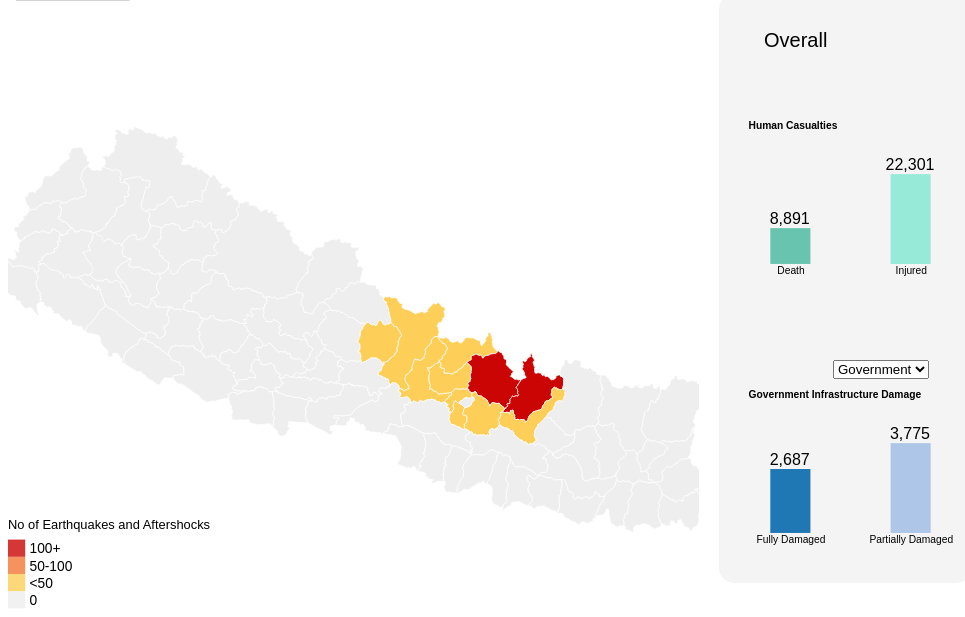
D3 v3 page, settled after 480 driven frames (8 s of simulated time); the page loaded 2 data file(s).


// ── drawMap.js
/**
 * Created by silentflutes on 10/6/2015.
 */

//size of canvas
var width = 750;
var height = 750;

//formatting number as per required
var formatAsInteger = d3.format(",");

var quantizeHitIntoColor = function (i) {
  //console.log(i);
  if (i >= 100) return "red";
  else if (i < 100 && i >= 50) return "pink";
  else if (i < 50 && i > 0) return "yellow";
  else return "grey";
};

var quantizeMaxMagnitudeIntoColor = function (i) {
  //console.log(i);
  if (i > 6.0) return "red";
  else if (i <= 6.0 && i > 5.0) return "pink";
  else if (i <= 5.0 && i > 4.0) return "yellow";
  else if (i == 0) return "grey";
};

function setupBarChartBasics() {
  var margin = { top: 100, right: 5, bottom: 10, left: 100 },
    width = 500 - margin.left - 20 - margin.right,
    height = 250 - margin.top - margin.bottom,
    colorBar = d3.scale.category20(),
    barPadding = 2;
  return {
    margin: margin,
    width: width,
    height: height,
    colorBar: colorBar,
    barPadding: barPadding,
  };
}

d3.json("data/nepalDistricts.geojson", createMap);

function createMap(nepal) {
  var canvas = d3
    .select("#map")
    .attr("preserveAspectRatio", "xMinYMin meet")
    .append("svg")
    .attr("width", "98%")
    .attr("height", "97%")
    .attr("viewBox", "0 0 804 621")
    //class to make it responsive
    .classed("svg-content-responsive", true);
  // .attr("style", "border: 1px solid red;")
  var group = canvas.selectAll("g").data(nepal.features).enter().append("g");
  var projection = d3.geo
    .mercator()
    .scale(5800)
    .center([84.915593872070313, 28.465876770019531]);
  var geoPath = d3.geo.path().projection(projection);

  //plotting map
  var plotDistricts = group
    .append("path")
    .attr("d", geoPath)
    //.attr("fill",function(d,i){return color(i);})
    .attr("class", function (d) {
      return quantizeHitIntoColor(d.no);
    })
    .attr("stroke", "#fff")
    .attr("stroke-width", "1px")
    .on("mouseover", mouseover)
    .on("mousemove", mousemove)
    .on("mouseout", mouseout)
    .on("click", mouseclick);

  var colorDomain = [150, 350, 1500];
  var extColorDomain = [0, 150, 350, 1500];
  var legendLabels;
  var color = d3.scale
    .threshold()
    .domain(colorDomain)
    //reverse order as of displayed
    .range(["#eee", "#fdcf58", "#f37735", "#cb0404"]);

  //rgb color codes
  /*  rgb(255,255,255)", "rgb(255,230,230)", "rgb(255,150,150)", "rgb(255,100,100)", "rgb(230,100,100)",
     "rgb(235,90,90)","rgb(240,80,80)","rgb(245,60,60)","rgb(250,50,50)","rgb(255,0,0)*/

  var legendTitle = canvas
    .selectAll("g.legendTitle")
    .data(["No of Earthquakes and Aftershocks"])
    .enter()
    .append("g")
    .attr("class", "legendTitle");
  legendLabels = ["0", "<50", "50-100", "100+"];
  legendTitle.data(["No of Earthquakes and Aftershocks"]);

  //legend title
  legendTitle
    .append("text")
    .attr("id", "legendTitleText")
    .attr("font-size", "15px")
    .attr("x", 0)
    .attr("y", 0.65 * height)
    .text(function (d) {
      return d;
    });

  var legend = canvas
    .selectAll("g.legend")
    .data(extColorDomain)
    .enter()
    .append("g")
    .attr("class", "legend");

  var legendWidth = 20,
    legendHeight = 20;

  legend
    .append("rect")
    .attr("x", 0)
    .attr("y", function (d, i) {
      return 0.8 * height - i * legendHeight - 2 * legendHeight;
    })
    .attr("width", legendWidth)
    .attr("height", legendHeight)
    .style("fill", function (d) {
      return color(d);
    })
    .style("opacity", 0.8);

  legend
    .append("text")
    .attr("id", function (d, i) {
      return "legendText" + i;
    })
    .attr("font-size", "16px")
    .attr("x", 25)
    .attr("y", function (d, i) {
      return 0.8 * height - i * legendHeight - legendHeight - 4;
    })
    .text(function (d, i) {
      return legendLabels[i];
    });

  //selecting tab (data source)
  var hitTab = document.getElementById("noOfHitTab");
  var magnitudeTab = document.getElementById("maxMagnitudeTab");

  hitTab.setAttribute("thisValue", "noOfHit");
  hitTab.setAttribute("otherValue", "maxMagnitude");
  magnitudeTab.setAttribute("thisValue", "noOfHit");
  magnitudeTab.setAttribute("otherValue", "maxMagnitude");

  var selectedTab = document.getElementById("noOfHitTab");
  var links = document.getElementsByTagName("li");

  //selected is dark other light
  if (selectedTab.getAttribute("thisValue") == "noOfHit") {
    links.item(0).style.color = "black";
    links.item(1).style.color = "grey";
    links.item(0).style.borderBottom = "2px solid black";
  }

  if (selectedTab.getAttribute("thisValue") == "maxMagnitude") {
    links.item(1).style.color = "black";
    links.item(0).style.color = "grey";
    links.item(1).style.borderBottom = "3px solid black";
  }

  //mouse event handler
  var bodyNode = d3.select("body").node();
  var toolTipDiv;

  function mouseclick(nepal) {
    //displaying all district button

    document.getElementById("alldistrict").style.visibility = "visible";

    /*d3.select(this).select("path").transition().duration(500)
         .attr("stroke", "#fff");
         */
    //'stroke-opacity':1,'stroke':'#F00','stroke-width':'2px',

    /* d3.select(this.parentNode.appendChild(this)).transition().duration(300)
         .style({'fill':'#000'})
         .attr("id","tempColor");

         var active = d3.select(null);
         //zoom on click

         if (active.node() === this) return reset();
         active.classed("active", false);
         active = d3.select(this).classed("active", true);

         mouseout();
         var bounds =  geoPath.bounds(nepal),
         dx = bounds[1][0] - bounds[0][0],
         dy = bounds[1][1] - bounds[0][1],
         x = (bounds[0][0] + bounds[1][0]) / 2,
         y = (bounds[0][1] + bounds[1][1]) / 2,
         scale = .5 / Math.max(dx / width, dy / height),
         translate = [width / 2 - scale * x, height / 2 - scale * y];

         group.transition()
         .duration(750)
         .style("stroke","#000")
         .style("stroke-width", 0.5 / scale + "px")
         .attr("transform", "translate(" + translate + ")scale(" + scale + ")");


         var zoomOut = canvas.selectAll("g.zoomOut")
         .data(["Zoom out"])
         .enter().append("g")
         .attr("class", "zoomOut")
         ;

         zoomOut.append("text")
         .attr("font-size","20px")
         .attr("x", 20)
         .attr("y", 100)
         .text(function (d) {
         return d;
         })
         .attr("class","textZoomOut")
         .on("click",function(){reset();});

         function reset() {
         active.classed("active", false);
         active = d3.select(null);

         group.transition()
         .dura  tion(750)
         .style("stroke-width", "1.5px")
         .attr("transform", "");

         zoomOut.transition()
         .duration(700).remove();

         document.getElementById("tempColor").removeAttribute();
         }
         */

    var districtName;
    if (document.getElementById("langT").getAttribute("current") === "Nepali") {
      districtName = nepal.districtInNepali;
    } else {
      districtName =
        nepal.properties.DISTRICT.charAt(0).toUpperCase() +
        nepal.properties.DISTRICT.slice(1).toLowerCase();
    }
    //setting district name
    var titleElement = document.getElementById("districtSelected");
    titleElement.removeChild(titleElement.firstChild);
    titleElement.appendChild(
      titleElement.ownerDocument.createTextNode(districtName)
    );

    d3.csv("data/dataSource.csv", updateBar);
    function updateBar(data) {
      //calculating value
      function aggregateValues(subDivision) {
        var result = data
          .filter(function (data) {
            return (
              data.Subdivision == subDivision &&
              data.District.toLowerCase() ==
                nepal.properties.DISTRICT.toLowerCase()
            );
          })
          .map(function (data) {
            return data.no;
          })
          .reduce(function (a, b) {
            return parseInt(a) + parseInt(b);
          }, 0);
        return result;
      }

      var deaths = aggregateValues("Death");
      var injured = aggregateValues("Injured");
      var govtfull = aggregateValues("Govt. Houses Fully Damaged");
      var govtpartial = aggregateValues("Govt. Houses Partially Damaged");
      var prifull = aggregateValues("Private Houses Fully Damaged");
      var pripartial = aggregateValues("Private Houses Partially Damaged");

      var sum = [];
      var otherValue = 0,
        thisValue = 0;
      var basics = setupBarChartBasics();
      var margin = basics.margin,
        width = basics.width,
        height = basics.height,
        colorBar = basics.colorBar,
        barPadding = basics.barPadding;
      updateBarChart("#barChartHC", "#plotbarChartHC", colorBar);
      updateBarChart("#barChartID", "#plotbarChartID", colorBar);

      function updateBarChart(divId, barChartId, colorBar) {
        if (divId.localeCompare("#barChartHC") == 0) {
          title = "Human Casualties";
          divison = "Human Causalities";
          subDivision = ["Death", "Injured"];
          //
          sum[0] = deaths;
          sum[1] = injured;
          //console.log(sum);
        }
        if (divId.localeCompare("#barChartID") == 0) {
          subDivision = ["Fully Damaged", "Partially Damaged"];
          var selectedMode = document.getElementById("selectMode");
          if (selectedMode.value.localeCompare("Government") == 0) {
            title = "Government Infrastructure Damage";
            division = "Government Infrastructural Damage";

            //  getSum(districtArray, divison, subDivision);
            sum[0] = govtfull;
            sum[1] = govtpartial;
            //for swapping values when select option changed
            thisValue = govtfull + " " + govtpartial;
            otherValue = prifull + " " + pripartial;
            //console.log(sum);
          }
          if (selectedMode.value.localeCompare("Private") == 0) {
            title = "Private Infrastructure Damage";
            division = "Private Infrastructural Damage";
            sum[0] = prifull;
            sum[1] = pripartial;
            thisValue = prifull + " " + pripartial;
            otherValue = govtfull + " " + govtpartial;
            //console.log(sum);
          }
        }

        // console.log(districtArray);

        var xScale = d3.scale
          .linear()
          .domain([0, sum.length])
          .range([0, width]);
        var yScale = d3.scale
          .linear()
          .domain([0, d3.max(sum)])
          .range([height, 0]);
        var svg = d3.select(divId + " svg");
        var plot = svg.datum(sum);
        //just need to select element no more appending
        plot
          .selectAll("rect")
          .data(sum)
          .transition()
          .duration(750)
          //x and y are point from where plotting begins
          .attr("x", function (d, i) {
            return xScale(i);
          })
          .attr("width", width / (sum.length + 4) - barPadding)
          .attr("y", function (d) {
            //happens  if input is 0
            if (yScale(d) == height) return height; //bring y point to y=0
            else return yScale(d);
          })
          //.attr("y",function(sum){return sum;})
          .attr("height", function (d) {
            if (yScale(d) == height) return 0;
            else return height - (yScale(d) % height);
          })
          // .attr("height",function(d){return height;})
          .attr("fill", colorBar)
          .attr("otherValue", otherValue)
          .attr("thisValue", thisValue)
          .attr("district", districtName);

        //add y labels to plot
        var yLabel = plot
          .selectAll("text.yAxis")
          .data(sum)
          .transition()
          .duration(750)
          .attr("text-anchor", "middle")
          //set x position to the left edge of each bar plus half the har width
          .attr("x", function (d, i) {
            return (
              i * (width / sum.length) +
              (width / (sum.length + 4) - barPadding) / 2
            );
          })
          .attr("y", function (d) {
            if (yScale(d) == height) return height - 6;
            else return yScale(d) - 6;
          })
          .attr("class", "yAxis");
        //y label for translation
        if (document.getElementById("langT").innerHTML === "English") {
          //nepali
          yLabel.text(function (d) {
            var value = formatAsInteger(d3.round(d));

            if (value == 0) return "०";
            else return parseInt(value).toLocaleString("ne-NP");
          });
        } else {
          yLabel.text(function (d) {
            var value = formatAsInteger(d3.round(d));
            if (value == 0) return "0";
            else return value;
          });
        }
        //y labels for translation

        //console.log(districtName);
        svg
          .selectAll("text.title")
          .attr("x", 46)
          .attr("y", 30)
          .transition()
          .duration(750)
          //.attr("text-anchor", "middle")
          .text(title);

        /*    svg.selectAll("text.districtname")
                 .attr("x", (width + (margin.left-90) + margin.right) / 2)
                 .attr("y", 55)
                 .transition()
                 .duration(750)
                 .attr("class", "districtname")
                 .attr("text-anchor", "middle")
                 .text(districtName)
                 ;*/

        //x axis label are same as created so no need to be update
      }
    }
  }

  function mouseover(nepal) {
    var districtName;
    if (document.getElementById("langT").getAttribute("current") === "Nepali") {
      districtName = nepal.districtInNepali;
    } else {
      districtName =
        nepal.properties.DISTRICT.charAt(0).toUpperCase() +
        nepal.properties.DISTRICT.slice(1).toLowerCase();
    }

    var absoluteMousePos = d3.mouse(bodyNode);
    toolTipDiv = d3.select("body").append("div").attr("class", "tooltip");

    if (selectedTab.getAttribute("thisValue") == "noOfHit") {
      toolTipDiv
        //.text(d3.event.pageX + ", " + nepal.properties.DISTRICT +","+ d3.event.pageY)
        .style("left", absoluteMousePos[0] + "px")
        .style("top", absoluteMousePos[1] + "px")
        .style("opacity", 1)
        //jitter is due to displacement of one div by another
        .style("float", "left");
      //var value = document.getElementsByClassName("tooltip");
      if (document.getElementById("langT").innerHTML === "English") {
        toolTipDiv.html(
          "<span class='tooltipTitle'>" +
            districtName +
            "</span>" +
            "<span class='tooltipValue'>" +
            " कुल भुइचालोको शांख्य: " +
            nepal.no.toLocaleString("ne-NP") +
            "</span>"
        );
      } else {
        toolTipDiv.html(
          "<span class='tooltipTitle'>" +
            districtName +
            "</span>" +
            "<span class='tooltipValue'>" +
            " No of Earthquakes: " +
            nepal.no +
            "</span>"
        );
      }
    }

    if (selectedTab.getAttribute("thisValue") == "maxMagnitude") {
      toolTipDiv
        //.text(d3.event.pageX + ", " + nepal.properties.DISTRICT +","+ d3.event.pageY)
        .style("left", absoluteMousePos[0] + "px")
        .style("top", absoluteMousePos[1] + "px")
        .style("opacity", 1)
        //jitter is due to displacement of one div by another
        .style("float", "left");

      if (document.getElementById("langT").innerHTML === "English") {
        toolTipDiv.html(
          "<span class='tooltipTitle'>" +
            districtName +
            "</span>" +
            "<span class='tooltipValue'>" +
            " अधिकतम्  भुइचालो : " +
            nepal.maxHit.toLocaleString("ne-NP") +
            "</span>"
        );
      } else {
        toolTipDiv.html(
          "<span class='tooltipTitle'>" +
            districtName +
            "</span>" +
            "<span class='tooltipValue'>" +
            " Maximum Magnitude: " +
            nepal.maxHit +
            "</span>"
        );
      }
    }
  }
  function mousemove(nepal) {
    var districtName;
    if (document.getElementById("langT").getAttribute("current") === "Nepali") {
      districtName = nepal.districtInNepali;
    } else {
      districtName =
        nepal.properties.DISTRICT.charAt(0).toUpperCase() +
        nepal.properties.DISTRICT.slice(1).toLowerCase();
    }
    var absoluteMousePos = d3.mouse(bodyNode);

    if (selectedTab.getAttribute("thisValue") == "noOfHit") {
      toolTipDiv
        //.text(d3.event.pageX + ", " + nepal.properties.DISTRICT +","+ d3.event.pageY)
        .style("left", absoluteMousePos[0] + "px")
        .style("top", absoluteMousePos[1] + "px")
        .style("opacity", 1)
        //jitter is due to displacement of one div by another
        .style("float", "left");
      //var value = document.getElementsByClassName("tooltip");
      if (document.getElementById("langT").innerHTML === "English") {
        toolTipDiv.html(
          "<span class='tooltipTitle'>" +
            districtName +
            "</span>" +
            "<span class='tooltipValue'>" +
            " कुल भुइचालोको शांख्या : " +
            nepal.no.toLocaleString("ne-NP") +
            "</span>"
        );
      } else {
        toolTipDiv.html(
          "<span class='tooltipTitle'>" +
            districtName +
            "</span>" +
            "<span class='tooltipValue'>" +
            " No of Earthquakes: " +
            nepal.no +
            "</span>"
        );
      }
    }

    if (selectedTab.getAttribute("thisValue") == "maxMagnitude") {
      toolTipDiv
        //.text(d3.event.pageX + ", " + nepal.properties.DISTRICT +","+ d3.event.pageY)
        .style("left", absoluteMousePos[0] + "px")
        .style("top", absoluteMousePos[1] + "px")
        .style("opacity", 1)
        //jitter is due to displacement of one div by another
        .style("float", "left");

      if (document.getElementById("langT").innerHTML === "English") {
        toolTipDiv.html(
          "<span class='tooltipTitle'>" +
            districtName +
            "</span>" +
            "<span class='tooltipValue'>" +
            " अधिकतम्  भुइचालो : " +
            nepal.maxHit.toLocaleString("ne-NP") +
            "</span>"
        );
      } else {
        toolTipDiv.html(
          "<span class='tooltipTitle'>" +
            districtName +
            "</span>" +
            "<span class='tooltipValue'>" +
            " Maximum Magnitude: " +
            nepal.maxHit +
            "</span>"
        );
      }
    }
  }

  function mouseout() {
    toolTipDiv.remove();
  }
}

d3.csv("data/dataSource.csv", createBar);
function createBar(data) {
  function aggregateValues(subDivision) {
    var result = data
      .filter(function (data) {
        return data.Subdivision == subDivision;
      })
      .map(function (data) {
        return data.no;
      })
      .reduce(function (a, b) {
        return parseInt(a) + parseInt(b);
      }, 0);
    return result;
  }

  var deaths = aggregateValues("Death");
  var injured = aggregateValues("Injured");
  var govtfull = aggregateValues("Govt. Houses Fully Damaged");
  var govtpartial = aggregateValues("Govt. Houses Partially Damaged");
  var prifull = aggregateValues("Private Houses Fully Damaged");
  var pripartial = aggregateValues("Private Houses Partially Damaged");

  var sum = [];
  createBarChart("#barChartHC", "#plotbarChartHC");
  createBarChart("#barChartID", "#plotbarChartID");

  var otherValue, thisValue, className;

  var titleElement = document.getElementById("districtSelected");
  //titleElement.removeChild(titleElement.firstChild);
  titleElement.appendChild(
    titleElement.ownerDocument.createTextNode("Overall")
  );

  function createBarChart(divId, barChartId) {
    if (divId.localeCompare("#barChartHC") == 0) {
      title = "Human Casualties";
      divison = "Human Causalities";
      subDivision = ["Death", "Injured"];
      className = "HC";
      sum[0] = deaths;
      sum[1] = injured;
      //console.log(sum);

      //ids for language change
    }
    if (divId.localeCompare("#barChartID") == 0) {
      className = "ID";
      subDivision = ["Fully Damaged", "Partially Damaged"];
      var selectedMode = document.getElementById("selectMode");
      if (selectedMode.value.localeCompare("Government") == 0) {
        title = "Government Infrastructure Damage";
        division = "Government Infrastructural Damage";

        //  getSum(districtArray, divison, subDivision);
        sum[0] = govtfull;
        sum[1] = govtpartial;
        thisValue = govtfull + " " + govtpartial;
        otherValue = prifull + " " + pripartial;
        //console.log(sum);
      }
      if (selectedMode.value.localeCompare("Private") == 0) {
        title = "Private Infrastructure Damage";
        division = "Private Infrastructural Damage";
        sum[0] = prifull;
        sum[1] = pripartial;
        thisValue = prifull + " " + pripartial;
        otherValue = govtfull + " " + govtpartial;
        //console.log(sum);
      }
    }

    // console.log(districtArray);
    var basics = setupBarChartBasics();
    var margin = basics.margin,
      width = basics.width,
      height = basics.height,
      colorBar = basics.colorBar,
      barPadding = basics.barPadding;
    var xScale = d3.scale.linear().domain([0, sum.length]).range([0, width]);
    var yScale = d3.scale
      .linear()
      .domain([0, d3.max(sum)])
      .range([height, 0]);
    var svg = d3
      .select(divId)
      .attr("preserveAspectRatio", "xMinYMin meet")
      .append("svg")
      .attr("viewBox", "0 0 385 311")
      //class to make it responsive
      .classed("svg-content-responsive", true)
      /*.style("width","100%")
                 .style("height", "100%")*/
      .attr("id", barChartId);
    // .attr("style", "border: 1px solid red;")
    //.attr("style","")
    var plot = svg
      .append("g")
      .attr(
        "transform",
        "translate(" + (margin.left - 20) + "," + margin.top + ")"
      )
      .style("height", "100%")
      .style("width", "100%");
    //function setting class name based on hit no and css colours district based on class name

    /*var quantizeDeathIntoColor = d3.scale.quantize()
         // 9 is max no of hit
         .domain([0, deaths])
         .range(d3.range(deaths).map(function (i) {
         if (i>=0.75*deaths) return "red";
         else if (i>=0.50) return "pink";
         else if(i>=0.25) return "yellow";
         else return "green";
         }));
         */

    //data seq death injured fully partially
    //draw bargraph
    var plotBar = plot
      .selectAll("rect")
      .data(sum)
      .enter()
      .append("rect")
      .attr("x", function (sum, i) {
        return xScale(i);
      })
      .attr("width", width / (sum.length + 4))
      .attr("y", function (sum) {
        if (yScale(sum) == height) return height;
        else return yScale(sum);
      })
      //.attr("y",function(sum){return sum;})
      .attr("height", function (d) {
        if (yScale(d) == height) return height;
        return height - (yScale(d) % height);
        //);
      })
      // .attr("height",function(d){return height;})
      .attr("fill", colorBar)
      .attr("otherValue", otherValue)
      .attr("thisValue", thisValue)
      .attr("id", className)
      .attr("district", "Overall")
      //values saved series Death, Injured ,Gov full,Gov part, Pri full,Pri part
      .attr("overallValuesHC", deaths + " " + injured)
      .attr("overallGovernmentValuesID", govtfull + " " + govtpartial)
      .attr("overallPrivateValuesID", prifull + " " + pripartial);
    if (divId.localeCompare("#barChartHC") == 0)
      plotBar.attr("fill", function (d, i) {
        if (i == 0) return "#68c4af";
        else return "#96ead7";
      });
    //title
    svg
      .append("text")
      //width + (margin.left-190) + margin.right) / 2
      .attr("x", 46)
      .attr("y", 30)
      .transition()
      .duration(750)
      .attr("class", "barchartTitle")
      // .attr("text-anchor", "middle")
      .text(title);

    /*svg.append("text")
         .attr("x", (width + (margin.left-90) + margin.right) / 2)
         .attr("y", 55)
         .transition()
         .duration(750)
         .attr("class", "districtname")
         .attr("text-anchor", "middle")
         .text("Overall")
         ;*/

    //x axis label differs, add x labels to chart
    var xLabels = svg
      .append("g")
      .attr(
        "transform",
        "translate(" + (margin.left - 18) + "," + (margin.top + height) + ")"
      )
      .style("height", "100%")
      .style("width", "100%");
    xLabels
      .selectAll("text.xAxis")
      .data(subDivision)
      .enter()
      .append("text")
      .text(function (d) {
        return d;
      })
      .attr("text-anchor", "middle")
      //set x position to the left edge of each bar plus half the bar width
      .attr("x", function (d, i) {
        return (
          i * (width / subDivision.length) +
          (width / (subDivision.length + 4) - barPadding) / 2
        );
      })
      .attr("y", 15)
      .attr("class", "xAxis");

    //add y labels to plot
    var yLabel = plot
      .selectAll("text")
      .data(sum)
      .enter()
      .append("text")
      .attr("text-anchor", "middle")
      //set x position to the left edge of each bar plus half the har width
      .attr("x", function (d, i) {
        return (
          i * (width / sum.length) + (width / (sum.length + 4) - barPadding) / 2
        );
      })
      .attr("y", function (sum) {
        if (yScale(sum) == height) return height - 6;
        else return yScale(sum) - 6;
      })
      .attr("class", "yAxis")
      .attr("font-size", "25px");
    //y label for translation
    if (document.getElementById("langT").getAttribute("current") === "Nepali") {
      yLabel.text(function (d) {
        var value = formatAsInteger(d3.round(d));
        if (value == 0) return "0";
        else return value.toLocaleString("ne-NP");
      });
    } else {
      yLabel.text(function (d) {
        var value = formatAsInteger(d3.round(d));
        if (value == 0) return "0";
        else return value;
      });
    }
  }
}

function updateBarOnSelect() {
  var mySelect = document.getElementById("selectMode");
  var selected = mySelect.options[mySelect.selectedIndex].value;

  //interchange of the value
  //first value in array is full other is partial Infrastructure damage
  var barChartID = document.getElementById("ID");
  var thisValue = barChartID.getAttribute("otherValue").split(" ");
  var otherValue = barChartID.getAttribute("thisValue").split(" ");
  var sum = [];
  sum[0] = parseInt(thisValue[0]);
  sum[1] = parseInt(thisValue[1]);

  var districtName = barChartID.getAttribute("district");
  //console.log("selection: " + selected + " " + "district: " + districtName + " this value:" + thisValue + " other value:" + otherValue);
  //console.log(sum);

  var basics = setupBarChartBasics();
  var margin = basics.margin,
    width = basics.width,
    height = basics.height,
    colorBar = basics.colorBar,
    barPadding = basics.barPadding;

  subDivision = ["Fully Damaged", "Partially Damaged"];
  //var selectedMode=document.getElementById("selectMode");
  var title;
  if (
    document.getElementById("selectMode").value.localeCompare("Government") == 0
  ) {
    if (document.getElementById("langT").innerHTML === "English") {
      title = " सरकारी  पूर्वाधार क्षति";
    } else {
      title = "Government Infrastructure Damage";
    }
  }
  if (
    document.getElementById("selectMode").value.localeCompare("Private") == 0
  ) {
    if (document.getElementById("langT").innerHTML === "English") {
      title = " निजी  पूर्वाधार क्षति";
    } else {
      title = "Private Infrastructure Damage";
    }
  }

  var xScale = d3.scale.linear().domain([0, sum.length]).range([0, width]);

  var yScale = d3.scale
    .linear()
    .domain([0, d3.max(sum)])
    .range([height, 0]);

  var svg = d3.select("#barChartID svg");
  //svg.exit().remove();

  var plot = svg.datum(sum);
  //data seq death injured fully partially
  //just need to select element no more appending
  plot
    .selectAll("rect")
    .data(sum)
    .transition()
    .duration(750)
    .attr("x", function (sum, i) {
      return xScale(i);
    })
    .attr("width", width / (sum.length + 4) - barPadding)
    .attr("y", function (sum) {
      //happens  if input is 0
      if (yScale(sum) == height) return height; //bring y point to y=0
      else return yScale(sum);
    })
    //.attr("y",function(sum){return sum;})
    .attr("height", function (d) {
      if (yScale(d) == height) return 0;
      else return height - (yScale(d) % height);
      //);
    })
    // .attr("height",function(d){return height;})
    .attr("fill", colorBar)
    .attr("otherValue", otherValue[0] + " " + otherValue[1])
    .attr("thisValue", thisValue[0] + " " + thisValue[1]);

  //add y labels to plot
  var yLabel = plot
    .selectAll("text.yAxis")
    .data(sum)
    .transition()
    .duration(750)
    .attr("text-anchor", "middle")
    //set x position to the left edge of each bar plus half the har width
    .attr("x", function (d, i) {
      return (
        i * (width / sum.length) + (width / (sum.length + 4) - barPadding) / 2
      );
    })
    .attr("y", function (sum) {
      if (yScale(sum) == height) return height - 6;
      else return yScale(sum) - 6;
    })
    .attr("class", "yAxis");
  //y label for translation

  if (document.getElementById("langT").innerHTML === "English") {
    //page in nepali
    plot.selectAll("text.yAxis").text(function (d) {
      var value = formatAsInteger(d3.round(d));
      console.log(value);
      value = value.replace(/\,/g, "");
      if (value == 0) return "०";
      else return parseInt(value).toLocaleString("ne-NP");
      8;
    });
  } else {
    plot.selectAll("text.yAxis").text(function (d) {
      var value = formatAsInteger(d3.round(d));
      if (value == 0) return "0";
      else return value;
    });
  }

  //for x axis the data is diff
  //title
  // console.log(districtName);
  svg
    .selectAll("text.barchartTitle")
    .attr("x", 46)
    .attr("y", 30)
    .transition()
    .duration(750)
    // .attr("text-anchor", "middle")
    .text(title);

  /* svg.selectAll("text.districtname")
     .attr("x", (width + (margin.left-90) + margin.right) / 2)
     .attr("y", 55)
     .transition()
     .duration(750)
     .attr("class", "districtname")
     .attr("text-anchor", "middle")
     .text(districtName)
     ;*/
  //x axis label are same as created no need to update
}

function updateMapOnSelect(selectedTab) {
  // console.log(selectedTab);

  var canvas = d3.select("#map svg");
  var group = canvas.selectAll("g");
  //clearing color
  group.selectAll("path").attr("class", "white");

  var legend_labels;
  var legendTitle = canvas.selectAll("g.legendTitle");
  var legend = canvas.selectAll("g.legend");
  var plotDistricts = group.selectAll("path");

  var hitTab = document.getElementById("noOfHitTab");
  var magnitudeTab = document.getElementById("maxMagnitudeTab");

  var links = document.getElementsByTagName("li");
  if (selectedTab == "noOfHitTab") {
    hitTab.setAttribute("thisValue", "noOfHit");
    hitTab.setAttribute("otherValue", "maxMagnitude");
    magnitudeTab.setAttribute("thisValue", "noOfHit");
    magnitudeTab.setAttribute("otherValue", "maxMagnitude");

    plotDistricts.attr("class", function (d) {
      return quantizeHitIntoColor(d.no);
    });

    if (document.getElementById("langT").innerHTML === "English") {
      legend_labels = ["०", "<५०", "५०-१००", "१००+"];
      legendTitle.data(["कुल भुइचालोको शांख्या (पराकम्पन  सहित)"]);
    } else {
      legend_labels = ["0", "<50", "50-100", "100+"];
      legendTitle.data(["No of Earthquakes and Aftershocks"]);
    }

    links.item(0).style.color = "black";
    links.item(1).style.color = "grey";
    links.item(0).style.borderBottom = "3px solid black";
    links.item(1).style.borderBottom = "3px solid lightgrey";
  }

  if (selectedTab == "maxMagnitudeTab") {
    hitTab.setAttribute("thisValue", "maxMagnitude");
    hitTab.setAttribute("otherValue", "noOfHit");
    magnitudeTab.setAttribute("thisValue", "maxMagnitude");
    magnitudeTab.setAttribute("otherValue", "noOfHit");

    plotDistricts.attr("class", function (d) {
      //console.log(quantizeMaxMagnitudeIntoColor(d.maxHit));
      return quantizeMaxMagnitudeIntoColor(d.maxHit);
    });

    if (document.getElementById("langT").innerHTML === "English") {
      legend_labels = ["०", "४-५", "५-६", "६-७+"];
      legendTitle.data(["अधिकतम्  भुइचालो"]);
    } else {
      legend_labels = ["0", "4-5", "5-6", "6-7+"];
      legendTitle.data(["Maximum Magnitude of Earthquake"]);
    }
    links.item(1).style.color = "black";
    links.item(0).style.color = "grey";
    links.item(1).style.borderBottom = "3px solid black";
    links.item(0).style.borderBottom = "3px solid lightgrey";
  }

  //legend title
  legendTitle.select("text").text(function (d) {
    return d;
  });

  //no need to change legend rec it remains same
  legend.select("text").text(function (d, i) {
    return legend_labels[i];
  });
}

function resetBarChart() {
  //change title to overall
  var titleElement = document.getElementById("districtSelected");
  titleElement.removeChild(titleElement.firstChild);

  if (document.getElementById("langT").getAttribute("current") === "English") {
    titleElement.appendChild(
      titleElement.ownerDocument.createTextNode("Overall")
    );
  } else {
    titleElement.appendChild(
      titleElement.ownerDocument.createTextNode("सम्पुर्ण")
    );
  }

  var title, division, className, thisValue, otherValue;
  var subDivision = [];
  var sum = [];

  var basics = setupBarChartBasics();
  var margin = basics.margin,
    width = basics.width,
    height = basics.height,
    colorBar = basics.colorBar,
    barPadding = basics.barPadding;
  var overallValuesHC = document
    .getElementById("ID")
    .getAttribute("overallValuesHC")
    .split(" ");
  var overallGovtID = document
    .getElementById("ID")
    .getAttribute("overallGovernmentValuesID")
    .split(" ");
  var overallPrivateID = document
    .getElementById("ID")
    .getAttribute("overallPrivateValuesID")
    .split(" ");

  //console.log(overallValuesHC[0]);
  var deaths = parseInt(overallValuesHC[0]);
  var injured = parseInt(overallValuesHC[1]);

  var govtfull = parseInt(overallGovtID[0]);
  var govtpartial = parseInt(overallGovtID[1]);

  //console.log("gvtfull" + govtpartial);

  var prifull = parseInt(overallPrivateID[0]);
  var pripartial = parseInt(overallPrivateID[1]);

  updateBarChart("#barChartHC", "#plotbarChartHC", colorBar);
  updateBarChart("#barChartID", "#plotbarChartID", colorBar);

  function updateBarChart(divId, barChartId, colorBar) {
    if (divId.localeCompare("#barChartHC") == 0) {
      //clear sum array first
      // sum.length=0;
      if (document.getElementById("langT").innerHTML === "English") {
        title = "Human Casualties";
        divison = "Human Causalities";
        subDivision = ["Death", "Injured"];
      } else {
        title = "मानविय क्षति";
        divison = "मानविय क्षति";
        subDivision = ["मृत्यु", "घाइते"];
      }

      sum[0] = deaths;
      sum[1] = injured;
    }
    if (divId.localeCompare("#barChartID") == 0) {
      subDivision = ["Fully Damaged", "Partially Damaged"];
      if (
        document
          .getElementById("selectMode")
          .value.localeCompare("Government") == 0
      ) {
        if (document.getElementById("langT").innerHTML === "English") {
          title = "सरकारी  पूर्वाधार क्षति";
          division = "सरकारी  पूर्वाधार क्षति";
        } else {
          title = "Government Infrastructure Damage";
          division = "Government Infrastructural Damage";
        }

        //  getSum(districtArray, divison, subDivision);
        sum[0] = govtfull;
        sum[1] = govtpartial;
      }
      if (
        document.getElementById("selectMode").value.localeCompare("Private") ==
        0
      ) {
        if (document.getElementById("langT").innerHTML === "English") {
          title = "निजी  पूर्वाधार क्षति";
          division = "निजी  पूर्वाधार क्षति";
        } else {
          title = "Private Infrastructure Damage";
          division = "Private Infrastructural Damage";
        }

        sum[0] = prifull;
        sum[1] = pripartial;
      }
    }

    //console.log(d3.max(sum));
    //console.log(districtArray);

    var xScale = d3.scale.linear().domain([0, sum.length]).range([0, width]);
    var yScale = d3.scale
      .linear()
      .domain([0, d3.max(sum)])
      .range([height, 0]);
    var svg = d3.select(divId + " svg");
    var plot = svg.datum(sum);
    //for x axis the data is diff
    //title
    //data seq death injured fully partially

    //just need to select element no more appending
    plot
      .selectAll("rect")
      .data(sum)
      .transition()
      .duration(750)
      //x and y are point from where plotting begins
      .attr("x", function (d, i) {
        return xScale(i);
      })
      .attr("width", width / (sum.length + 4) - barPadding)
      .attr("y", function (d) {
        //happens  if input is 0
        if (yScale(d) == height) return height; //bring y point to y=0
        else return yScale(d);
      })
      //.attr("y",function(sum){return sum;})
      .attr("height", function (d) {
        if (yScale(d) == height) return 0;
        else return height - (yScale(d) % height);
      })
      // .attr("height",function(d){return height;})
      .attr("fill", colorBar)
      .attr("district", "Overall");

    //add y labels to plot
    var yLabel = plot
      .selectAll("text.yAxis")
      .data(sum)
      .transition()
      .duration(750)
      .attr("text-anchor", "middle")
      //set x position to the left edge of each bar plus half the har width
      .attr("x", function (d, i) {
        return (
          i * (width / sum.length) + (width / (sum.length + 4) - barPadding) / 2
        );
      })
      .attr("y", function (sum) {
        if (yScale(sum) == height) return height - 6;
        else return yScale(sum) - 6;
      })
      .attr("class", "yAxis");
    //y label for translation
    if (document.getElementById("langT").innerHTML === "English") {
      //page is in nepali
      plot.selectAll("text.yAxis").text(function (d) {
        var value = formatAsInteger(d3.round(d));
        //console.log("values",value);
        value = value.replace(/\,/g, "");
        if (value == 0) return "०";
        else return parseInt(value).toLocaleString("ne-NP");
      });
    } else {
      //page is in english
      plot.selectAll("text.yAxis").text(function (d) {
        var value = formatAsInteger(d3.round(d));

        if (value == 0) return "0";
        else return convert(value);
      });
    }

    //console.log(districtName);
    svg.selectAll("text.title").text(title);

    svg.selectAll("text.districtname").text("Overall");

    //x axis label are same as created so no need to be update
  }

  //hide button after change
  document.getElementById("alldistrict").style.visibility = "hidden";
}

var aboutPopup;
function displayPopup() {
  var content;
  if (document.getElementById("langT").innerHTML === "English") {
    content =
      "<div id='popupWrapper'>" +
      "<div id='popupTitle'>" +
      "<h1>नेपालको महाभूकम्प (विसं २०७२ बैसाख १२)</h1>" +
      "<img id='popUpClose' src='image/close_button.png' onclick ='closePopup()'>" +
      "</div>" +
      "<p id='popupContent'>" +
      " विसं २०७२ को महाभूकम्प विसं २०७२ बैसाख १२ गते शनिबार नेपालको प्रमाणिक समय अनुसार ११:५६ (६:११:२६ युटिसि)मा " +
      "लगभग ३४ किमी (२१ माइल) पूर्व-दक्षिणपूर्व बार्पाकलाई केन्द्रविन्दु बनाई ७.८ रेक्टर स्केलको भूकम्प १५ किमी (९.३ माइल) " +
      "गहिराईमा गएको हो ।विसं १९९० को महाभूकम्प पछिको यो सबैभन्दा ठुलो भूकम्प हो । भूकम्पले नेपाल सरकारको प्रारम्भिक " +
      "जानकारी अनुसार नेपालमा मात्रै ५१६२ मानिसको ज्यान गएको छ । एश विसुअलिऐज़तिओन्मा महाभूकम्पले निम्त्याएको मानविय तधा पूर्वाधार क्षति" +
      "देखाइएको छ । " +
      "<a href='https://github.com/silentflutes/map'>Source code.</a>" +
      "</p></div>";
  } else {
    content =
      "<div id='popupWrapper'>" +
      "<div id='popupTitle'>" +
      "<h1>Nepal Earthquake 2015</h1>" +
      "<img id='popUpClose' src='image/close_button.png' onclick ='closePopup()'>" +
      "</div>" +
      "<p id='popupContent'>" +
      " The April 2015 Nepal earthquake killed over 9,000 people and injured more than 23,000. " +
      "The visualization includes total number of Earthquakes (including aftershocks) and maximum magnitude of earthquake in effected district of Nepal. " +
      "The Human casualties and Infrastructure damage in each of the district are displayed in barchart. " +
      "<a href='https://github.com/silentflutes/map'>Source code.</a>" +
      "</p></div>";
  }

  aboutPopup = d3
    .select("body")
    .append("div")
    .attr("class", "popup")
    .html(content);
}

function closePopup() {
  aboutPopup.remove();
}

function changeLanguage() {
  const langT = document.getElementById("langT");
  const isEnglish = langT.getAttribute("current") === "English";
  const about = document.getElementById("about");
  const maptitle = document.getElementsByClassName("maptitle")[0];
  const noOfHitTab = document.getElementById("noOfHitTab");
  const maxMagnitudeTab = document.getElementById("maxMagnitudeTab");
  const alldistrict = document.getElementById("alldistrict");
  const districtSelected = document.getElementById("districtSelected");
  const selectMode = document.getElementById("selectMode");
  const barchartTitles = document.getElementsByClassName("barchartTitle");
  const xAxis = document.getElementsByClassName("xAxis");
  const yAxis = document.getElementsByClassName("yAxis");

  if (isEnglish) {
    langT.setAttribute("current", "Nepali");
    about.innerHTML = "एस बारेमा";
    langT.innerHTML = "English";
    maptitle.innerHTML = "नेपालको महाभूकम्प (विसं २०७२ बैसाख १२)";
    noOfHitTab.innerHTML = "कुल भुइचालोको शांख्या (पराकम्पन सहित)";
    maxMagnitudeTab.innerHTML = "अधिकतम्  भुइचालो";
    alldistrict.value = "सम्पुर्ण जिल्लाहरु";
    districtSelected.innerHTML = "सम्पुर्ण";
    selectMode.options[0].innerHTML = "सरकारी";
    selectMode.options[1].innerHTML = "निजी";
    barchartTitles[0].innerHTML = "मानविय क्षति";
    barchartTitles[1].innerHTML = "पूर्वाधार क्षति";
    xAxis[0].innerHTML = "मृत्यु";
    xAxis[1].innerHTML = "घाइते";
    xAxis[2].innerHTML = "सम्पुर्ण क्षति";
    xAxis[3].innerHTML = " आन्शिक क्षति";

    // Legend
    const selectedTab = noOfHitTab;
    if (selectedTab.getAttribute("thisValue") === "noOfHit") {
      document.getElementById("legendTitleText").innerHTML =
        "कुल भुइचालोको शांख्या (पराकम्पन  सहित)";
      document.getElementById("legendText3").innerHTML = "१००+";
      document.getElementById("legendText2").innerHTML = "५०-१००";
      document.getElementById("legendText1").innerHTML = "<५०";
      document.getElementById("legendText0").innerHTML = "०";
    }
    if (selectedTab.getAttribute("thisValue") === "maxMagnitude") {
      document.getElementById("legendTitleText").innerHTML = "अधिकतम्  भुइचालो";
      document.getElementById("legendText3").innerHTML = "६-७+";
      document.getElementById("legendText2").innerHTML = "५-६";
      document.getElementById("legendText1").innerHTML = "४-५";
      document.getElementById("legendText0").innerHTML = "०";
    }

    // Update yAxis values to Nepali numerals
    for (let i = 0; i < yAxis.length; i++) {
      const value = parseInt(yAxis[i].innerHTML.replace(/\,/g, ""));
      yAxis[i].innerHTML = isNaN(value) ? "" : value.toLocaleString("ne-NP");
    }
  } else {
    langT.setAttribute("current", "English");
    about.innerHTML = "About";
    langT.innerHTML = " नेपाली";
    maptitle.innerHTML = "Nepal Earthquake 2015";
    noOfHitTab.innerHTML = "NUMBER OF EARTHQUAKES/AFTERSHOCKS";
    maxMagnitudeTab.innerHTML = "MAXIMUM MAGNITUDE OF EARTHQUAKE";
    alldistrict.value = "All districts";
    districtSelected.innerHTML = "Overall";
    selectMode.options[0].innerHTML = "Government";
    selectMode.options[1].innerHTML = "Private";
    barchartTitles[0].innerHTML = "Human Causalities";
    barchartTitles[1].innerHTML = "Infrastructure Damage";
    xAxis[0].innerHTML = "Death";
    xAxis[1].innerHTML = "Injured";
    xAxis[2].innerHTML = "Fully Damaged";
    xAxis[3].innerHTML = "Partially Damaged";

    // Legend
    const selectedTab = noOfHitTab;
    if (selectedTab.getAttribute("thisValue") === "noOfHit") {
      document.getElementById("legendTitleText").innerHTML =
        "No of Earthquakes and Aftershocks";
      document.getElementById("legendText3").innerHTML = "100+";
      document.getElementById("legendText2").innerHTML = "50-100";
      document.getElementById("legendText1").innerHTML = "<50";
      document.getElementById("legendText0").innerHTML = "0";
    }
    if (selectedTab.getAttribute("thisValue") === "maxMagnitude") {
      document.getElementById("legendTitleText").innerHTML =
        "Maximum Magnitude of Earthquake";
      document.getElementById("legendText3").innerHTML = "6-7+";
      document.getElementById("legendText2").innerHTML = "5-6";
      document.getElementById("legendText1").innerHTML = "4-5";
      document.getElementById("legendText0").innerHTML = "0";
    }

    // Update yAxis values to English numerals
    for (let i = 0; i < yAxis.length; i++) {
      const value = convert(yAxis[i].innerHTML.replace(/\,/g, ""));
      yAxis[i].innerHTML = isNaN(parseInt(value))
        ? ""
        : parseInt(value).toLocaleString();
    }
  }
}

// Improved convert function using mapping
function convert(str) {
  const nepaliDigits = ["०", "१", "२", "३", "४", "५", "६", "७", "८", "९"];
  return str.replace(/[०-९]/g, (d) => nepaliDigits.indexOf(d));
}


### data: data/dataSource.csv
District, Division, Subdivision, no
Taplejung, Human Causalities, Death, 1
Taplejung, Human Causalities, Injured, 7
Taplejung, Infrastructural Damage, Govt. Houses Fully Damaged, 0
Taplejung, Infrastructural Damage, Govt. Houses Partially Damaged, 69
Taplejung, Infrastructural Damage, Private Houses Fully Damaged, 4
Taplejung, Infrastructural Damage, Private Houses Partially Damaged, 28
Taplejung, No of hits, No of hits, 0
Panchthar, Human Causalities, Death, 0
Panchthar, Human Causalities, Injured, 9
Panchthar, Infrastructural Damage, Govt. Houses Fully Damaged, 22
Panchthar, Infrastructural Damage, Govt. Houses Partially Damaged, 5
Panchthar, Infrastructural Damage, Private Houses Fully Damaged, 229
Panchthar, Infrastructural Damage, Private Houses Partially Damaged, 926
Panchthar, No of hits, No of hits, 
Ilam, Human Causalities, Death, 0
Ilam, Human Causalities, Injured, 10
Ilam, Infrastructural Damage, Govt. Houses Fully Damaged, 34
Ilam, Infrastructural Damage, Govt. Houses Partially Damaged, 42
Ilam, Infrastructural Damage, Private Houses Fully Damaged, 375
Ilam, Infrastructural Damage, Private Houses Partially Damaged, 2647
Ilam, No of hits, No of hits, 0
Jhapa, Human Causalities, Death, 1
Jhapa, Human Causalities, Injured, 25
Jhapa, Infrastructural Damage, Govt. Houses Fully Damaged, 0
Jhapa, Infrastructural Damage, Govt. Houses Partially Damaged, 46
Jhapa, Infrastructural Damage, Private Houses Fully Damaged, 95
Jhapa, Infrastructural Damage, Private Houses Partially Damaged, 144
Jhapa, No of hits, No of hits, 0
Morang, Human Causalities, Death, 2
Morang, Human Causalities, Injured, 59
Morang, Infrastructural Damage, Govt. Houses Fully Damaged, 0
Morang, Infrastructural Damage, Govt. Houses Partially Damaged, 51
Morang, Infrastructural Damage, Private Houses Fully Damaged, 3
Morang, Infrastructural Damage, Private Houses Partially Damaged, 112
Morang, No of hits, No of hits, 0
Sunsari, Human Causalities, Death, 9
Sunsari, Human Causalities, Injured, 35
Sunsari, Infrastructural Damage, Govt. Houses Fully Damaged, 5
Sunsari, Infrastructural Damage, Govt. Houses Partially Damaged, 83
Sunsari, Infrastructural Damage, Private Houses Fully Damaged, 7
Sunsari, Infrastructural Damage, Private Houses Partially Damaged, 375
Sunsari, No of hits, No of hits, 0
Dhankuta, Human Causalities, Death, 0
Dhankuta, Human Causalities, Injured, 5
Dhankuta, Infrastructural Damage, Govt. Houses Fully Damaged, 0
Dhankuta, Infrastructural Damage, Govt. Houses Partially Damaged, 39
Dhankuta, Infrastructural Damage, Private Houses Fully Damaged, 929
Dhankuta, Infrastructural Damage, Private Houses Partially Damaged, 1500
Dhankuta, No of hits, No of hits, 0
Tehrathum, Human Causalities, Death, 1
Tehrathum, Human Causalities, Injured, 14
Tehrathum, Infrastructural Damage, Govt. Houses Fully Damaged, 0
Tehrathum, Infrastructural Damage, Govt. Houses Partially Damaged, 60
Tehrathum, Infrastructural Damage, Private Houses Fully Damaged, 180
Tehrathum, Infrastructural Damage, Private Houses Partially Damaged, 1901
Tehrathum, No of hits, No of hits, 0
Bhojpur, Human Causalities, Death, 2
Bhojpur, Human Causalities, Injured, 13
Bhojpur, Infrastructural Damage, Govt. Houses Fully Damaged, 22
Bhojpur, Infrastructural Damage, Govt. Houses Partially Damaged, 65
... 458 more rows

### data: data/nepalDistricts.geojson
{
 "type": "FeatureCollection",
 "features": [
  {
   "type": "Feature",
   "districtInNepali": "हुम्ला",
   "id": 0,
   "no": 0,
   "maxHit": 0,
   "properties": {
    "DISTRICT": "HUMLA"
   },
   "geometry": {
    "type": "Polygon",
    "coordinates": "[... 1 items]"
   }
  },
  {
   "type": "Feature",
   "districtInNepali": "दार्चुला",
   "id": 1,
   "no": 0,
   "maxHit": 0,
   "properties": {
    "DISTRICT": "DARCHULA"
   },
   "geometry": {
    "type": "Polygon",
    "coordinates": "[... 1 items]"
   }
  },
  {
   "type": "Feature",
   "districtInNepali": "बझांग",
   "id": 2,
   "no": 0,
   "maxHit": 0,
   "properties": {
    "DISTRICT": "BAJHANG"
   },
   "geometry": {
    "type": "Polygon",
    "coordinates": "[... 1 items]"
   }
  },
  {
   "type": "Feature",
   "districtInNepali": "मुगु",
   "id": 3,
   "no": 0,
   "maxHit": 0,
   "properties": {
    "DISTRICT": "MUGU"
   },
   "geometry": {
    "type": "Polygon",
    "coordinates": "[... 1 items]"
   }
  },
  {
   "type": "Feature",
   "districtInNepali": "बाजुरा",
   "id": 4,
   "no": 0,
   "maxHit": 0,
   "properties": {
    "DISTRICT": "BAJURA"
   },
   "geometry": {
    "type": "Polygon",
    "coordinates": "[... 1 items]"
   }
  },
  {
   "type": "Feature",
   "districtInNepali": "बैतडी",
   "id": 5,
   "no": 0,
   "maxHit": 0,
   "properties": {
    "DISTRICT": "BAITADI"
   },
   "geometry": {
    "type": "Polygon",
    "coordinates": "[... 1 items]"
   }
  },
  {
   "type": "Feature",
   "districtInNepali": "डोल्पा",
   "id": 6,
   "no": 0,
   "maxHit": 0,
   "properties": {
    "DISTRICT": "DOLPA"
   },
   "geometry": {
    "type": "Polygon",
    "coordinates": "[... 1 items]"
   }
  },
  {
   "type": "Feature",
   "districtInNepali": "जुम्ला",
   "id": 7,
   "no": 0,
   "maxHit": 0,
   "properties": {
    "DISTRICT": "JUMLA"
   },
   "geometry": {
    "type": "Polygon",
    "coordinates": "[... 1 items]"
   }
  },
  "... 67 more items"
 ]
}